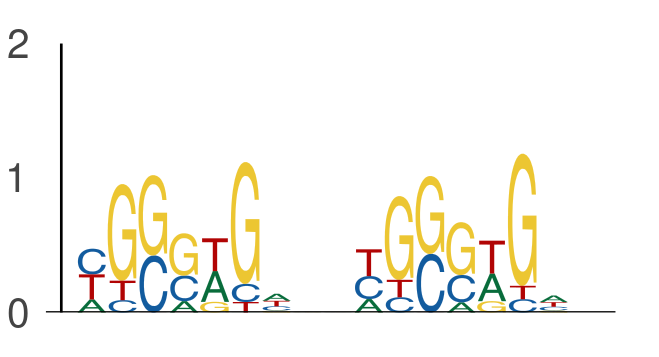

Data behind this chart, as committed beside it:
seq_index, start_position, end_position, is_reversed_complement
11250, 33, 40, 0
11250, 42, 49, 0
6695, 27, 34, 0
6695, 36, 43, 0
4922, 34, 41, 0
4922, 43, 50, 0
4596, 2, 9, 0
4596, 11, 18, 0
10315, 58, 65, 0
10315, 67, 74, 0
8050, 4, 11, 0
8050, 13, 20, 0
8080, 139, 146, 0
8080, 148, 155, 0
9679, 12, 19, 0
9679, 21, 28, 0
1327, 33, 40, 0
1327, 42, 49, 0
11119, 143, 150, 0
11119, 152, 159, 0
13452, 9, 16, 0
13452, 18, 25, 0
13582, 105, 112, 0
13582, 114, 121, 0
13121, 15, 22, 0
13121, 24, 31, 0
6894, 89, 96, 0
6894, 98, 105, 0
6821, 10, 17, 0
6821, 19, 26, 0
12786, 139, 146, 0
12786, 148, 155, 0
9898, 144, 151, 0
9898, 153, 160, 0
3064, 4, 11, 0
3064, 13, 20, 0
3778, 47, 54, 0
3778, 56, 63, 0
848, 18, 25, 0
848, 27, 34, 0
848, 9, 16, 0
848, 18, 25, 0
13656, 48, 55, 0
13656, 57, 64, 0
7995, 128, 135, 0
7995, 137, 144, 0
4652, 12, 19, 0
4652, 21, 28, 0
76, 45, 52, 0
76, 54, 61, 0
6578, 26, 33, 0
6578, 35, 42, 0
6871, 29, 36, 0
6871, 38, 45, 0
11363, 140, 147, 0
11363, 149, 156, 0
8460, 32, 39, 0
8460, 41, 48, 0
2674, 102, 109, 0
2674, 111, 118, 0
... 918 more rows
